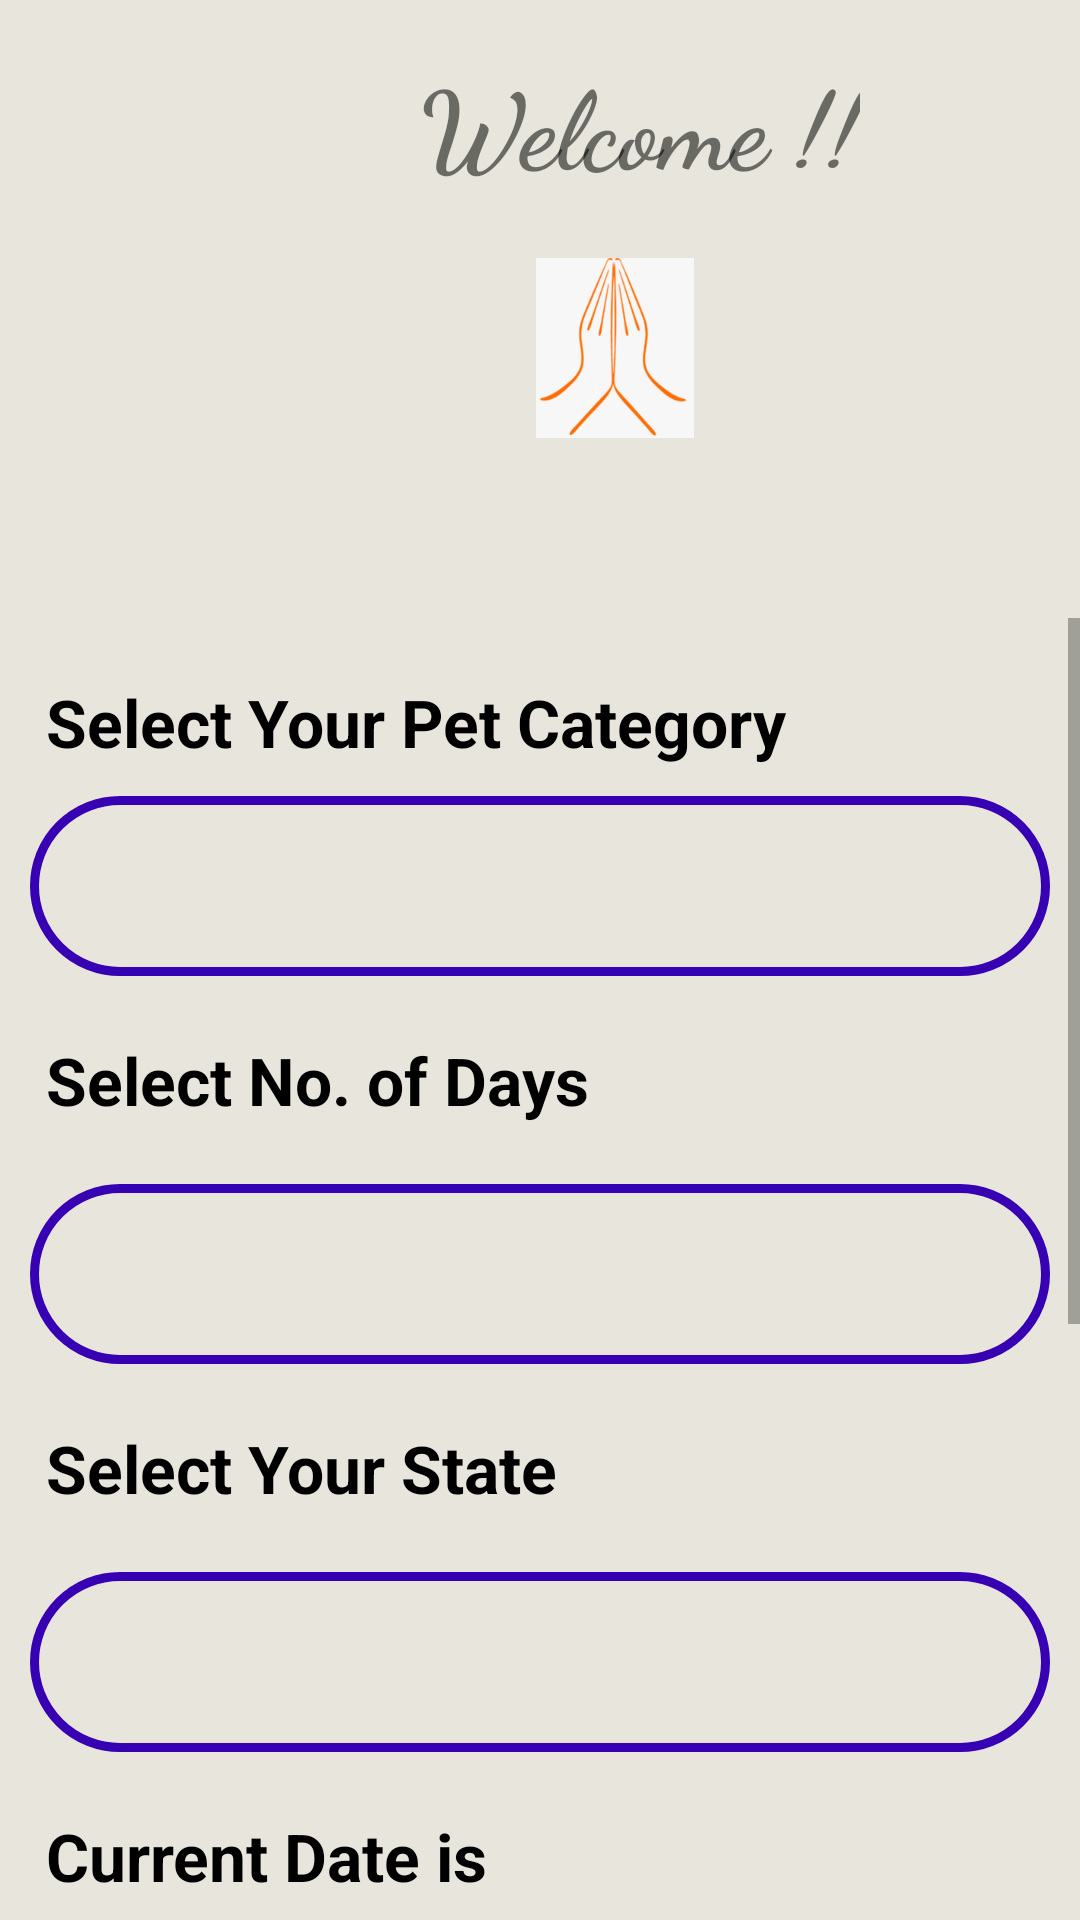

This screen was rendered from an Android layout file. Write that file and the resources it references.
<!-- AndroidManifest.xml: application theme Theme.AnimalShelter -->
<!-- res/layout/activity_booking.xml -->
<?xml version="1.0" encoding="utf-8"?>
<LinearLayout
    xmlns:android="http://schemas.android.com/apk/res/android"
    xmlns:app="http://schemas.android.com/apk/res-auto"
    xmlns:tools="http://schemas.android.com/tools"
    android:layout_width="match_parent"
    android:layout_height="match_parent"
    android:orientation="vertical"
    android:background="@drawable/uniquedesign"
    tools:context=".BookingActivity">

        <TextView
            android:layout_width="wrap_content"
            android:layout_height="wrap_content"
            android:text="Welcome !!"
            android:textSize="36dp"
            android:textStyle="bold"
            android:fontFamily="cursive"
            android:layout_marginTop="16dp"
            android:layout_marginLeft="140dp"
            />

        <ImageView
            android:layout_width="80dp"
            android:layout_height="60dp"
            android:src="@drawable/namaste"
            android:layout_marginLeft="165dp"
            android:layout_marginTop="20dp"
            android:layout_marginBottom="60dp"
            />

    <ScrollView
        android:layout_width="match_parent"
        android:orientation="vertical"
        android:layout_height="wrap_content">

        <LinearLayout
            android:layout_width="match_parent"
            android:orientation="vertical"
            android:layout_height="match_parent">

        <TextView
            android:layout_width="match_parent"
            android:layout_height="wrap_content"
            android:text=" Select Your Pet Category"
            android:textStyle="bold"
            android:layout_marginLeft="10dp"
            android:layout_marginRight="10dp"
            android:layout_marginTop="20dp"
            android:textColor="@color/black"
            android:textSize="22dp"
            />

        <Spinner
            android:layout_width="match_parent"
            android:layout_height="60dp"
            android:layout_margin="10dp"
            android:spinnerMode="dialog"
            android:background="@drawable/imagebutton"
            android:id="@+id/spinner1"
            />

        <TextView
            android:layout_width="match_parent"
            android:layout_height="wrap_content"
            android:text=" Select No. of Days"
            android:textStyle="bold"
            android:layout_margin="10dp"
            android:textColor="@color/black"
            android:textSize="22dp"
            />

        <Spinner
            android:layout_width="match_parent"
            android:layout_height="60dp"
            android:layout_margin="10dp"
            android:spinnerMode="dialog"
            android:background="@drawable/imagebutton"
            android:id="@+id/spinner2"
            />

        <TextView
            android:layout_width="match_parent"
            android:layout_height="wrap_content"
            android:text=" Select Your State"
            android:textStyle="bold"
            android:layout_margin="10dp"
            android:textColor="@color/black"
            android:textSize="22dp"
            />

        <Spinner
            android:layout_width="match_parent"
            android:layout_height="60dp"
            android:layout_margin="10dp"
            android:spinnerMode="dialog"
            android:background="@drawable/imagebutton"
            android:id="@+id/spinner3"
            />

        <TextView
            android:layout_width="match_parent"
            android:layout_height="wrap_content"
            android:text=" Current Date is"
            android:textStyle="bold"
            android:layout_margin="10dp"
            android:textColor="@color/black"
            android:textSize="22dp"
            />

        <TextView
            android:layout_width="match_parent"
            android:layout_height="60dp"
            android:layout_margin="10dp"
            android:background="@drawable/imagebutton"
            android:id="@+id/todayDate"
            android:padding="15dp"
            android:textColor="@color/black"
            android:textSize="20dp"
            />

        <Button
            android:layout_width="300dp"
            android:layout_height="wrap_content"
            android:text="Booking Confirmed"
            android:textSize="24dp"
            android:textColor="@color/white"
            android:fontFamily="cursive"
            android:layout_marginTop="40dp"
            android:layout_marginBottom="40dp"
            android:background="@drawable/imagebutton"
            android:onClick="bookingconfirmed"
            android:layout_gravity="center"
            />

        <TextView
            android:layout_width="match_parent"
            android:layout_height="wrap_content"
            android:layout_marginTop="30dp"
            android:layout_marginLeft="10dp"
            android:layout_marginRight="10dp"
            android:padding="15dp"
            android:text="Note :- Our Animal Shelter Home is \n          available on Selected State !!!!"
            android:fontFamily="cursive"
            android:textColor="@color/black"
            android:textSize="25dp"
            />

        </LinearLayout>
    </ScrollView>
</LinearLayout>
<!-- resources referenced by this layout -->
<resources>
  <!-- drawable imagebutton (drawable) -->
  <?xml version="1.0" encoding="utf-8"?>
  <shape
      android:shape="rectangle"
      xmlns:android="http://schemas.android.com/apk/res/android">
      <stroke
          android:color="@color/purple_700"
          android:width="3dp"/>
      <corners
          android:radius="35dp"/>
  
  </shape>
  <!-- drawable namaste: png bitmap (drawable-v24, 18633 bytes) -->
  <!-- drawable uniquedesign (drawable) -->
  <?xml version="1.0" encoding="utf-8"?>
  <layer-list xmlns:android="http://schemas.android.com/apk/res/android">
  
      <item>
          <shape android:shape="rectangle">
              <solid android:color="#E8E6DC" />
          </shape>
      </item>
  
      <item
          android:bottom="650dp"
          android:left="-100dp"
          android:right="-100dp"
          android:top="-100dp">
  
          <shape android:shape="oval">
              <solid android:color="#E84410"/>
          </shape>
      </item>
  
  
  </layer-list>
  <style name="Theme.AnimalShelter" parent="Theme.MaterialComponents.DayNight.NoActionBar">
          
          <item name="colorPrimary">@color/purple_500</item>
          <item name="colorPrimaryVariant">@color/purple_700</item>
          <item name="colorOnPrimary">@color/white</item>
          
          <item name="colorSecondary">@color/teal_200</item>
          <item name="colorSecondaryVariant">@color/teal_700</item>
          <item name="colorOnSecondary">@color/black</item>
          
          <item name="android:statusBarColor" tools:targetApi="l">?attr/colorPrimaryVariant</item>
          
      </style>
  <!-- not gathered from this repository: default colours our renderer supplied (Android Studio template values) -->
  <color name="purple_500">#FF6200EE</color>
  <color name="purple_700">#FF3700B3</color>
  <color name="teal_200">#FF03DAC5</color>
  <color name="teal_700">#FF018786</color>
  <color name="black">#FF000000</color>
  <color name="white">#FFFFFFFF</color>
</resources>
